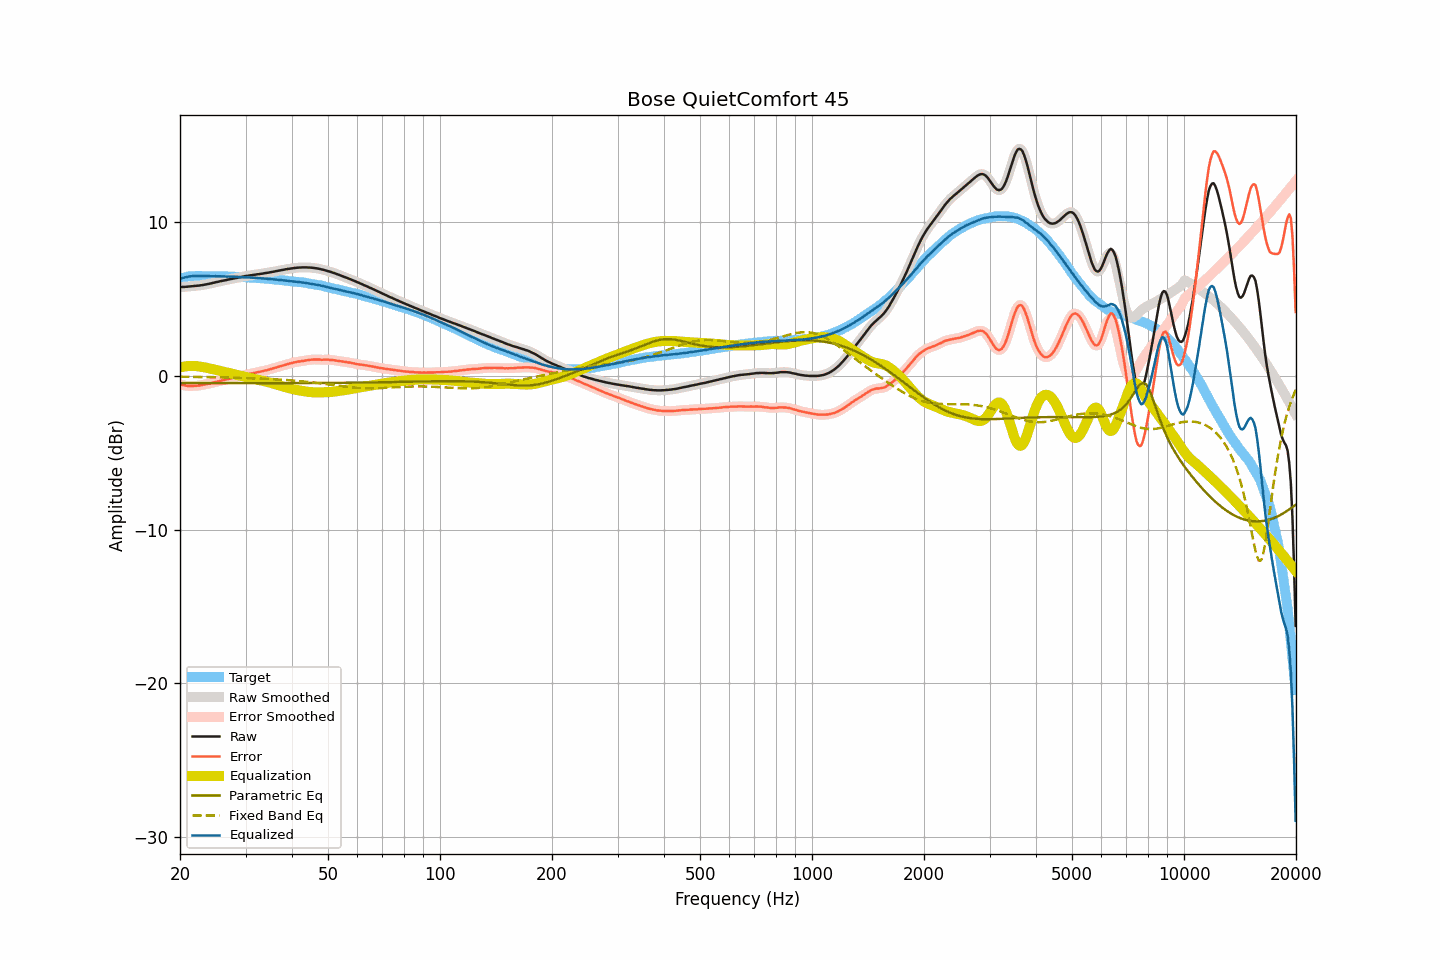

Values plotted in this chart, from the file beside it:
frequency, raw, smoothed, error, error_smoothed, equalization, parametric_eq, fixed_band_eq, equalized_raw, equalized_smoothed, target
20.00, 5.79, 5.79, -0.55, -0.55, 0.55, -0.47, -0.05, 6.34, 6.34, 6.34
20.20, 5.79, 5.79, -0.58, -0.58, 0.58, -0.47, -0.05, 6.37, 6.37, 6.37
20.40, 5.80, 5.80, -0.60, -0.60, 0.60, -0.47, -0.05, 6.40, 6.40, 6.40
20.61, 5.80, 5.80, -0.62, -0.62, 0.62, -0.47, -0.05, 6.42, 6.42, 6.42
20.81, 5.81, 5.81, -0.64, -0.64, 0.63, -0.47, -0.06, 6.44, 6.44, 6.45
21.02, 5.82, 5.82, -0.66, -0.65, 0.65, -0.47, -0.06, 6.47, 6.46, 6.48
21.23, 5.83, 5.83, -0.66, -0.66, 0.65, -0.47, -0.06, 6.48, 6.48, 6.49
21.44, 5.84, 5.84, -0.66, -0.66, 0.66, -0.47, -0.06, 6.50, 6.50, 6.50
21.66, 5.85, 5.85, -0.66, -0.65, 0.66, -0.47, -0.06, 6.51, 6.51, 6.50
21.87, 5.86, 5.86, -0.64, -0.65, 0.65, -0.47, -0.06, 6.51, 6.51, 6.50
22.09, 5.87, 5.87, -0.64, -0.64, 0.64, -0.47, -0.06, 6.51, 6.51, 6.51
22.31, 5.88, 5.88, -0.63, -0.63, 0.63, -0.47, -0.07, 6.51, 6.51, 6.51
22.54, 5.89, 5.89, -0.62, -0.62, 0.62, -0.47, -0.07, 6.51, 6.51, 6.51
22.76, 5.91, 5.91, -0.60, -0.60, 0.60, -0.47, -0.07, 6.51, 6.51, 6.51
22.99, 5.92, 5.92, -0.58, -0.58, 0.58, -0.47, -0.07, 6.50, 6.51, 6.50
23.22, 5.94, 5.94, -0.56, -0.56, 0.56, -0.47, -0.07, 6.50, 6.51, 6.50
23.45, 5.96, 5.96, -0.54, -0.54, 0.54, -0.47, -0.07, 6.50, 6.50, 6.50
23.69, 5.98, 5.98, -0.52, -0.52, 0.52, -0.47, -0.08, 6.50, 6.50, 6.50
23.92, 6.00, 6.00, -0.50, -0.50, 0.50, -0.47, -0.08, 6.50, 6.50, 6.50
24.16, 6.02, 6.02, -0.49, -0.48, 0.48, -0.47, -0.08, 6.50, 6.50, 6.51
24.40, 6.05, 6.05, -0.46, -0.46, 0.45, -0.47, -0.08, 6.50, 6.50, 6.51
24.65, 6.07, 6.07, -0.43, -0.43, 0.43, -0.47, -0.08, 6.50, 6.50, 6.50
24.89, 6.10, 6.10, -0.39, -0.40, 0.40, -0.47, -0.08, 6.50, 6.50, 6.49
25.14, 6.12, 6.12, -0.37, -0.37, 0.37, -0.47, -0.09, 6.50, 6.50, 6.49
25.39, 6.14, 6.14, -0.35, -0.35, 0.35, -0.47, -0.09, 6.49, 6.49, 6.49
25.65, 6.17, 6.17, -0.32, -0.32, 0.32, -0.47, -0.09, 6.49, 6.49, 6.49
25.91, 6.19, 6.19, -0.29, -0.29, 0.30, -0.47, -0.09, 6.49, 6.49, 6.48
26.16, 6.21, 6.21, -0.27, -0.27, 0.27, -0.47, -0.10, 6.48, 6.48, 6.48
26.43, 6.23, 6.23, -0.25, -0.25, 0.25, -0.47, -0.10, 6.48, 6.48, 6.48
26.69, 6.25, 6.25, -0.23, -0.22, 0.22, -0.47, -0.10, 6.47, 6.48, 6.48
26.96, 6.28, 6.28, -0.20, -0.20, 0.20, -0.47, -0.10, 6.48, 6.47, 6.48
27.23, 6.30, 6.30, -0.17, -0.17, 0.17, -0.47, -0.11, 6.47, 6.47, 6.47
27.50, 6.32, 6.32, -0.15, -0.15, 0.15, -0.47, -0.11, 6.47, 6.47, 6.47
27.77, 6.34, 6.34, -0.12, -0.12, 0.12, -0.47, -0.11, 6.46, 6.46, 6.46
28.05, 6.36, 6.36, -0.10, -0.10, 0.10, -0.47, -0.11, 6.46, 6.46, 6.46
28.33, 6.38, 6.38, -0.07, -0.07, 0.07, -0.47, -0.12, 6.45, 6.45, 6.45
28.62, 6.40, 6.40, -0.05, -0.05, 0.05, -0.47, -0.12, 6.45, 6.45, 6.45
28.90, 6.42, 6.42, -0.03, -0.02, 0.02, -0.47, -0.12, 6.44, 6.44, 6.45
29.19, 6.44, 6.44, 0.01, 0.00, -0.00, -0.47, -0.13, 6.44, 6.44, 6.43
29.48, 6.47, 6.47, 0.03, 0.03, -0.03, -0.47, -0.13, 6.44, 6.44, 6.44
29.78, 6.49, 6.49, 0.06, 0.06, -0.06, -0.47, -0.13, 6.43, 6.43, 6.43
30.08, 6.51, 6.51, 0.08, 0.08, -0.08, -0.47, -0.14, 6.43, 6.43, 6.43
30.38, 6.52, 6.52, 0.10, 0.11, -0.10, -0.47, -0.14, 6.42, 6.42, 6.42
30.68, 6.54, 6.54, 0.13, 0.13, -0.13, -0.47, -0.14, 6.41, 6.41, 6.41
30.99, 6.56, 6.56, 0.16, 0.15, -0.15, -0.47, -0.15, 6.41, 6.41, 6.40
31.30, 6.57, 6.57, 0.17, 0.17, -0.17, -0.47, -0.15, 6.40, 6.40, 6.40
31.61, 6.59, 6.59, 0.19, 0.19, -0.19, -0.47, -0.15, 6.40, 6.39, 6.40
31.93, 6.60, 6.60, 0.21, 0.22, -0.22, -0.47, -0.16, 6.38, 6.39, 6.39
32.24, 6.62, 6.62, 0.25, 0.24, -0.24, -0.47, -0.16, 6.38, 6.38, 6.37
32.57, 6.63, 6.63, 0.26, 0.26, -0.26, -0.47, -0.17, 6.37, 6.37, 6.37
32.89, 6.65, 6.65, 0.28, 0.28, -0.28, -0.47, -0.17, 6.37, 6.36, 6.37
33.22, 6.66, 6.66, 0.30, 0.30, -0.31, -0.47, -0.18, 6.35, 6.36, 6.36
33.55, 6.68, 6.68, 0.33, 0.33, -0.33, -0.47, -0.18, 6.35, 6.35, 6.35
33.89, 6.70, 6.70, 0.36, 0.35, -0.35, -0.47, -0.19, 6.35, 6.34, 6.34
34.23, 6.71, 6.71, 0.37, 0.38, -0.38, -0.47, -0.19, 6.33, 6.33, 6.34
34.57, 6.73, 6.73, 0.41, 0.41, -0.41, -0.47, -0.20, 6.32, 6.32, 6.32
34.92, 6.75, 6.75, 0.44, 0.43, -0.44, -0.47, -0.20, 6.31, 6.31, 6.31
35.27, 6.77, 6.77, 0.46, 0.47, -0.47, -0.47, -0.21, 6.30, 6.30, 6.31
35.62, 6.79, 6.79, 0.50, 0.50, -0.50, -0.47, -0.21, 6.29, 6.29, 6.29
35.97, 6.81, 6.81, 0.53, 0.53, -0.53, -0.47, -0.22, 6.28, 6.28, 6.28
... 635 more rows
